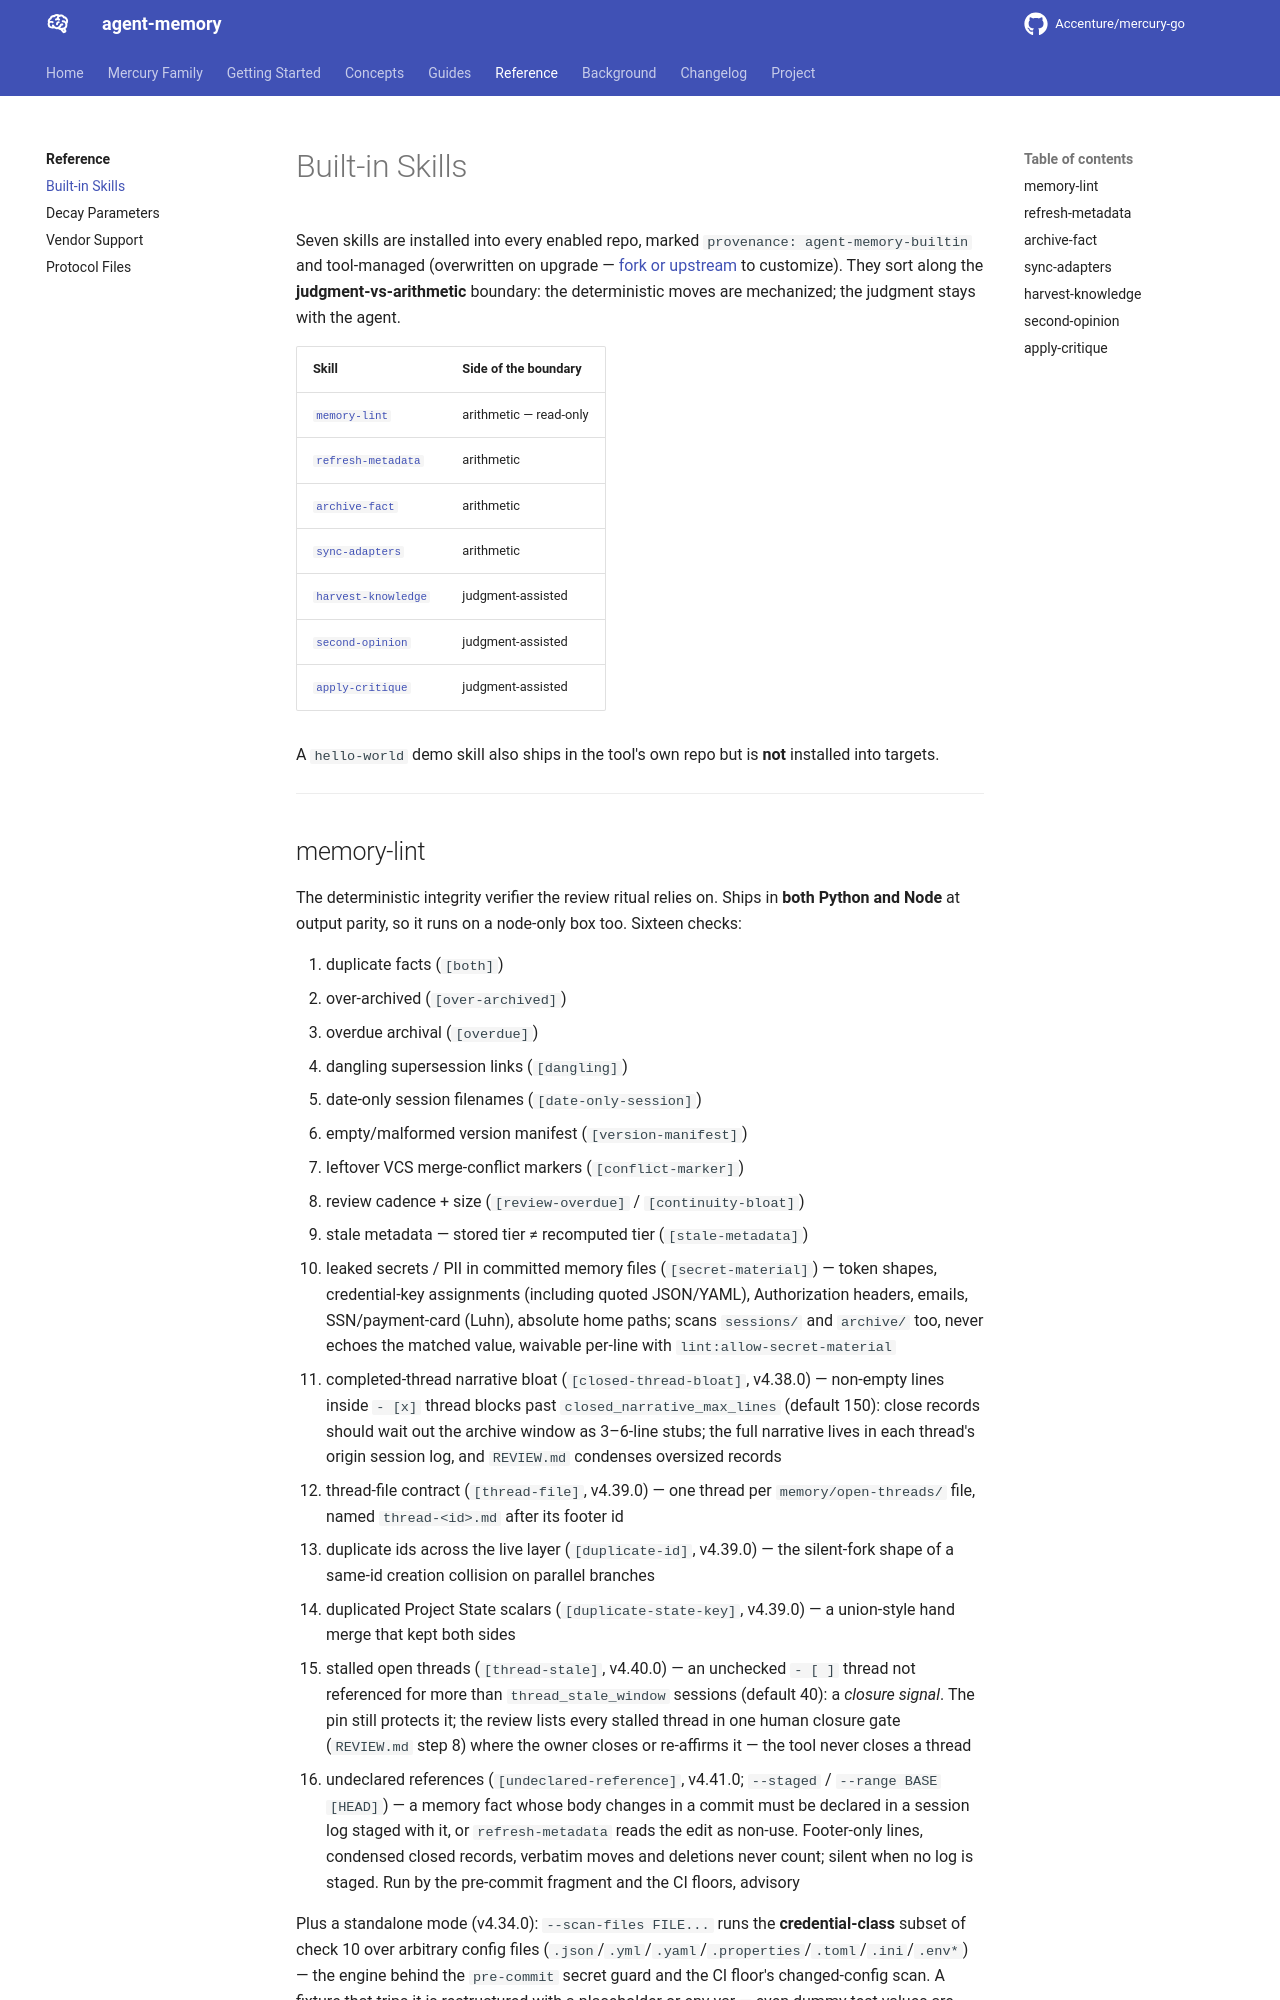

repository: Accenture/mercury-go · page: reference/built-in-skills/index.html · generator: mkdocs

# Built-in Skills

Seven skills are installed into every enabled repo, marked `provenance: agent-memory-builtin`
and tool-managed (overwritten on upgrade — [fork or upstream](../guides/author-a-skill.md#editing-a-built-in)
to customize). They sort along the **judgment-vs-arithmetic** boundary: the deterministic
moves are mechanized; the judgment stays with the agent.

| Skill | Side of the boundary |
|---|---|
| [`memory-lint`](#memory-lint) | arithmetic — read-only |
| [`refresh-metadata`](#refresh-metadata) | arithmetic |
| [`archive-fact`](#archive-fact) | arithmetic |
| [`sync-adapters`](#sync-adapters) | arithmetic |
| [`harvest-knowledge`](#harvest-knowledge) | judgment-assisted |
| [`second-opinion`](#second-opinion) | judgment-assisted |
| [`apply-critique`](#apply-critique) | judgment-assisted |

A `hello-world` demo skill also ships in the tool's own repo but is **not** installed into
targets.

---
